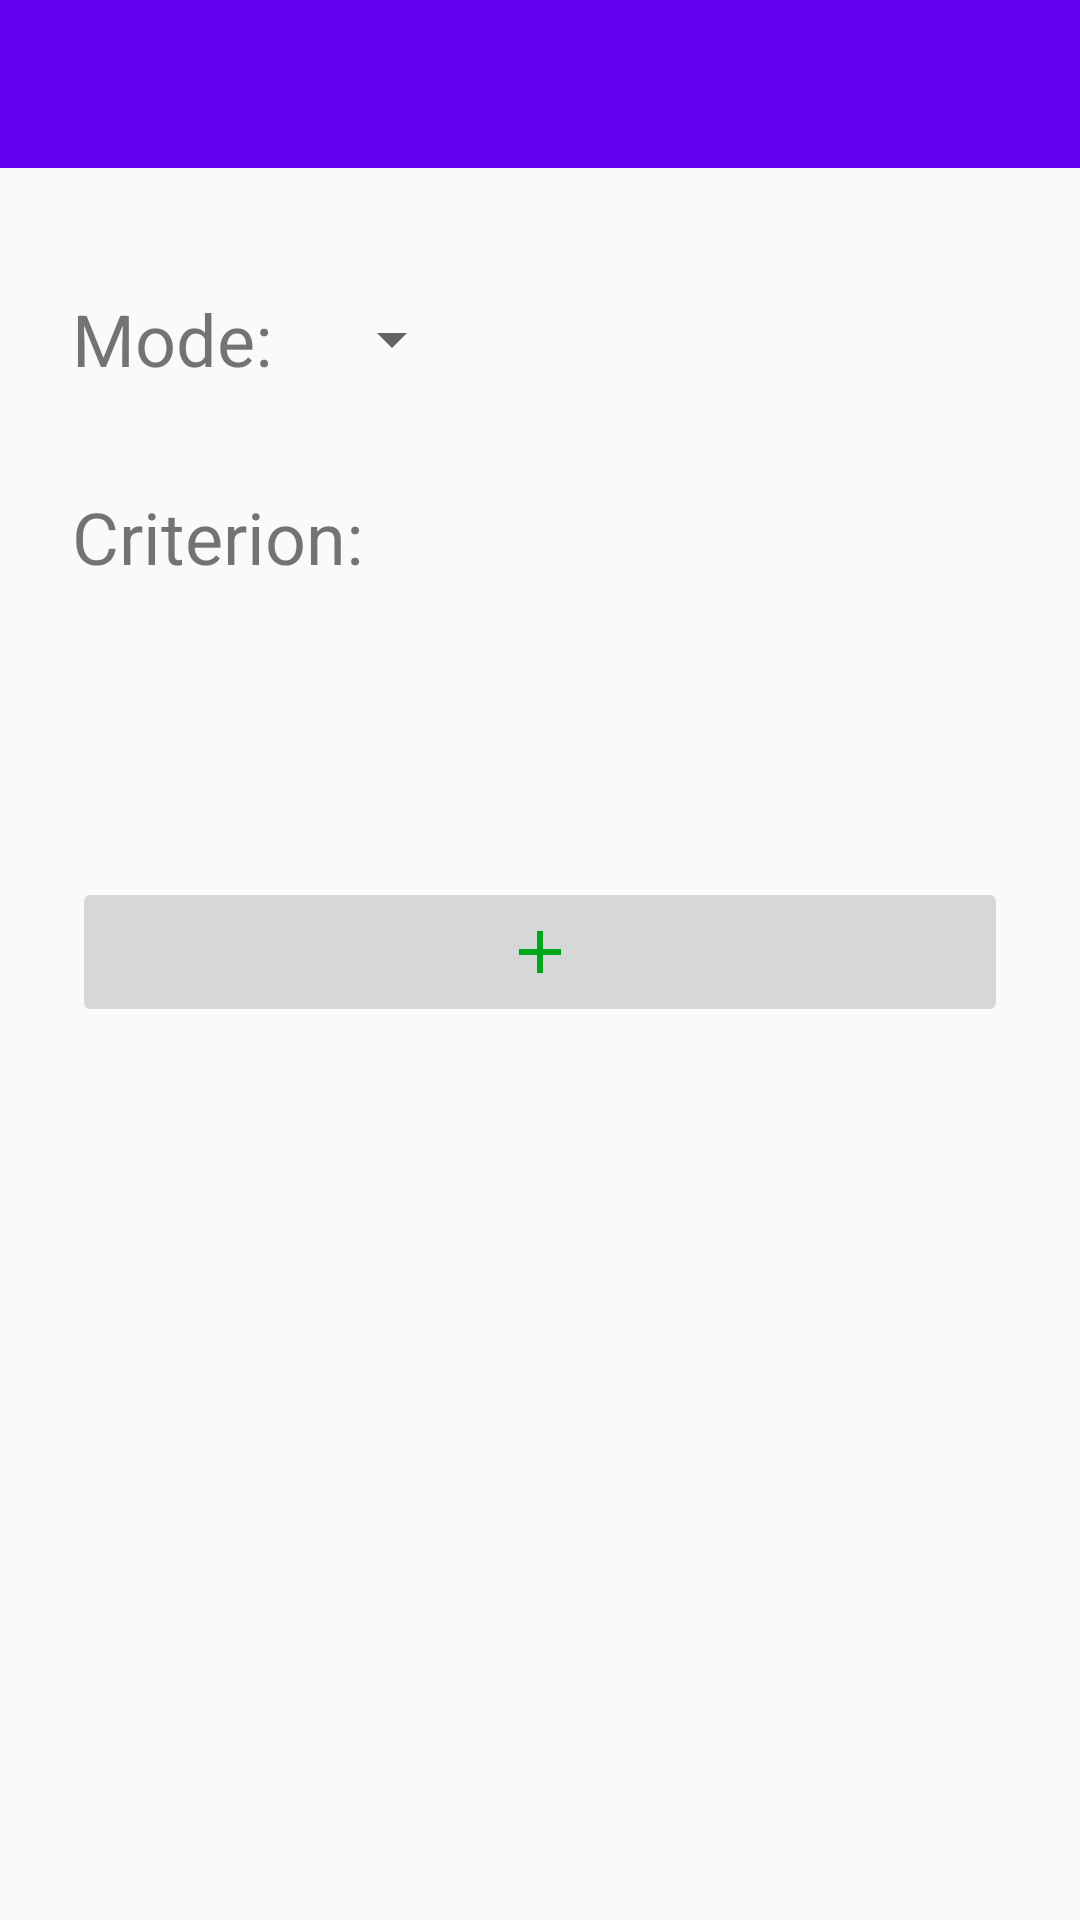

Reconstruct the res/layout file that produces this screen, plus the resources it refers to.
<!-- AndroidManifest.xml: application theme Theme.AppCompat.Light.NoActionBar -->
<!-- res/layout/activity_squads.xml -->
<?xml version="1.0" encoding="utf-8"?>
<androidx.constraintlayout.widget.ConstraintLayout xmlns:android="http://schemas.android.com/apk/res/android"
    xmlns:app="http://schemas.android.com/apk/res-auto"
    xmlns:tools="http://schemas.android.com/tools"
    android:layout_width="match_parent"
    android:layout_height="match_parent"
    android:scrollbars="vertical"
    tools:context=".Activity.Squad.EditSquadsActivity">

    <include
        android:id="@+id/tool_bar"
        layout="@layout/toolbar"
        app:layout_constraintEnd_toEndOf="parent"
        app:layout_constraintStart_toStartOf="parent"
        app:layout_constraintTop_toTopOf="parent" />

    <androidx.constraintlayout.widget.ConstraintLayout
        android:id="@+id/squads_mode_constraintLayout"
        android:layout_width="0dp"
        android:layout_height="wrap_content"
        android:layout_marginStart="@dimen/margin_horizontal_normal"
        android:layout_marginTop="@dimen/margin_vertical_large"
        android:layout_marginEnd="@dimen/margin_horizontal_normal"
        app:layout_constraintEnd_toEndOf="parent"
        app:layout_constraintStart_toStartOf="parent"
        app:layout_constraintTop_toBottomOf="@+id/tool_bar">

        <TextView
            android:id="@+id/squads_mode_desc"
            android:layout_width="wrap_content"
            android:layout_height="@dimen/icon_size_normal"
            android:gravity="center"
            android:text="Mode:"
            android:textSize="@dimen/text_size_normal"
            app:layout_constraintStart_toStartOf="parent"
            app:layout_constraintTop_toTopOf="parent" />

        <Spinner
            android:id="@+id/squads_mode_spinner"
            android:layout_width="wrap_content"
            android:layout_height="@dimen/icon_size_normal"
            android:layout_marginStart="@dimen/margin_horizontal_small"
            app:layout_constraintBottom_toBottomOf="@+id/squads_mode_desc"
            app:layout_constraintStart_toEndOf="@+id/squads_mode_desc"
            app:layout_constraintTop_toTopOf="@+id/squads_mode_desc" />

        <TextView
            android:id="@+id/squads_mode_criterion_desc"
            android:layout_width="wrap_content"
            android:layout_height="@dimen/icon_size_normal"
            android:layout_marginTop="@dimen/margin_vertical_normal"
            android:gravity="center"
            android:text="Criterion:"
            android:textSize="@dimen/text_size_normal"
            app:layout_constraintStart_toStartOf="@+id/squads_mode_desc"
            app:layout_constraintTop_toBottomOf="@+id/squads_mode_desc" />

        <TextView
            android:id="@+id/squads_mode_criterion_textView"
            android:layout_width="wrap_content"
            android:layout_height="wrap_content"
            android:layout_marginTop="@dimen/margin_vertical_small"
            android:textSize="@dimen/text_size_normal"
            app:layout_constraintStart_toStartOf="parent"
            app:layout_constraintTop_toBottomOf="@+id/squads_mode_criterion_desc"
            tools:text=" -Hello \n -Yo" />
    </androidx.constraintlayout.widget.ConstraintLayout>

    <androidx.coordinatorlayout.widget.CoordinatorLayout
        android:layout_width="match_parent"
        android:layout_height="0dp"
        android:layout_marginStart="@dimen/margin_horizontal_normal"
        android:layout_marginTop="@dimen/margin_vertical_large"
        android:layout_marginEnd="@dimen/margin_horizontal_normal"
        android:paddingBottom="@dimen/margin_vertical_small"
        app:layout_constraintBottom_toBottomOf="parent"
        app:layout_constraintEnd_toEndOf="parent"
        app:layout_constraintStart_toStartOf="parent"
        app:layout_constraintTop_toBottomOf="@+id/squads_mode_constraintLayout">

        <androidx.recyclerview.widget.RecyclerView
            android:id="@+id/squads_main_recycler"
            android:layout_width="match_parent"
            android:layout_height="wrap_content"
            android:paddingBottom="@dimen/margin_vertical_normal"
            android:scrollbars="vertical" />

        <ImageButton
            android:id="@+id/squads_imageButton_add_squad"
            android:layout_width="match_parent"
            android:layout_height="@dimen/icon_size_normal"
            android:layout_gravity="bottom"
            app:layout_anchor="@+id/squads_main_recycler"
            app:layout_anchorGravity="center_horizontal|bottom"
            app:srcCompat="@drawable/ic_add" />
    </androidx.coordinatorlayout.widget.CoordinatorLayout>

</androidx.constraintlayout.widget.ConstraintLayout>
<!-- res/layout/toolbar.xml (included above) -->
<?xml version="1.0" encoding="utf-8"?>
<androidx.appcompat.widget.Toolbar xmlns:android="http://schemas.android.com/apk/res/android"
    xmlns:app="http://schemas.android.com/apk/res-auto"
    xmlns:tools="http://schemas.android.com/tools"
    android:layout_width="match_parent"
    android:layout_height="wrap_content"
    android:background="@color/colorPrimary"
    tools:visibility="visible">

    <androidx.constraintlayout.widget.ConstraintLayout
        android:layout_width="match_parent"
        android:layout_height="match_parent">

        <TextView
            android:id="@+id/tool_bar_title"
            android:layout_width="0dp"
            android:layout_height="wrap_content"
            android:layout_gravity="center"
            android:layout_marginStart="@dimen/margin_horizontal_tiny"
            android:layout_marginEnd="@dimen/margin_horizontal_tiny"
            android:gravity="center"
            android:textColor="@color/white"
            android:textSize="@dimen/text_size_normal"
            app:layout_constraintBottom_toBottomOf="parent"
            app:layout_constraintEnd_toStartOf="@+id/tool_bar_save_icon"
            app:layout_constraintStart_toEndOf="@+id/tool_bar_return_icon"
            app:layout_constraintTop_toTopOf="parent" />

        <ImageView
            android:id="@+id/tool_bar_option"
            android:layout_width="@dimen/icon_size_small"
            android:layout_height="@dimen/icon_size_small"
            android:layout_gravity="end"
            android:visibility="gone"
            app:layout_constraintBottom_toBottomOf="parent"
            app:layout_constraintEnd_toEndOf="parent"
            app:layout_constraintTop_toTopOf="parent"
            app:srcCompat="@drawable/ic_settings" />

        <ImageView
            android:id="@+id/tool_bar_return_icon"
            android:layout_width="@dimen/icon_size_small"
            android:layout_height="@dimen/icon_size_small"
            android:layout_gravity="start"
            android:visibility="gone"
            app:layout_constraintBottom_toBottomOf="parent"
            app:layout_constraintStart_toStartOf="parent"
            app:layout_constraintTop_toTopOf="parent"
            app:srcCompat="@drawable/abc_vector_test" />

        <ImageView
            android:id="@+id/tool_bar_add_icon"
            android:layout_width="@dimen/icon_size_small"
            android:layout_height="@dimen/icon_size_small"
            android:layout_gravity="end"
            android:layout_marginEnd="@dimen/margin_horizontal_tiny"
            android:visibility="gone"
            app:layout_constraintBottom_toBottomOf="parent"
            app:layout_constraintEnd_toStartOf="@+id/tool_bar_option"
            app:layout_constraintTop_toTopOf="parent"
            app:srcCompat="@android:drawable/ic_input_add" />


        <ImageView
            android:id="@+id/tool_bar_import_icon"
            android:layout_width="@dimen/icon_size_small"
            android:layout_height="@dimen/icon_size_small"
            android:layout_gravity="end"
            android:layout_marginEnd="@dimen/margin_horizontal_tiny"
            android:visibility="gone"
            app:layout_constraintBottom_toBottomOf="parent"
            app:layout_constraintEnd_toStartOf="@+id/tool_bar_spell_cast_icon"
            app:layout_constraintTop_toTopOf="parent"
            app:srcCompat="@android:drawable/stat_sys_download_done" />

        <ImageView
            android:id="@+id/tool_bar_save_icon"
            android:layout_width="@dimen/icon_size_small"
            android:layout_height="@dimen/icon_size_small"
            android:layout_gravity="end"
            android:layout_marginEnd="@dimen/margin_horizontal_tiny"
            android:visibility="gone"
            app:layout_constraintBottom_toBottomOf="parent"
            app:layout_constraintEnd_toStartOf="@+id/tool_bar_import_icon"
            app:layout_constraintTop_toTopOf="parent"
            app:srcCompat="@android:drawable/stat_sys_upload_done" />

        <ImageView
            android:id="@+id/tool_bar_time_icon"
            android:layout_width="@dimen/icon_size_small"
            android:layout_height="@dimen/icon_size_small"
            android:layout_gravity="end"
            android:layout_marginEnd="@dimen/margin_horizontal_tiny"
            android:visibility="gone"
            app:layout_constraintBottom_toBottomOf="parent"
            app:layout_constraintEnd_toStartOf="@+id/tool_bar_add_icon"
            app:layout_constraintTop_toTopOf="parent"
            app:srcCompat="@android:drawable/ic_menu_recent_history" />

        <ImageView
            android:id="@+id/tool_bar_spell_cast_icon"
            android:layout_width="@dimen/icon_size_small"
            android:layout_height="@dimen/icon_size_small"
            android:layout_gravity="end"
            android:layout_marginEnd="@dimen/margin_horizontal_tiny"
            android:visibility="gone"
            app:layout_constraintBottom_toBottomOf="parent"
            app:layout_constraintEnd_toStartOf="@+id/tool_bar_time_icon"
            app:layout_constraintTop_toTopOf="parent"
            app:srcCompat="@android:drawable/ic_menu_mylocation" />

    </androidx.constraintlayout.widget.ConstraintLayout>

</androidx.appcompat.widget.Toolbar>
<!-- resources referenced by this layout -->
<resources>
  <color name="colorPrimary">#6200EE</color>
  <color name="white"> #FFFFFF </color>
  <dimen name="icon_size_normal">50dp </dimen>
  <dimen name="icon_size_small">25dp</dimen>
  <dimen name="margin_horizontal_normal">24dp</dimen>
  <dimen name="margin_horizontal_small">16dp</dimen>
  <dimen name="margin_horizontal_tiny">8dp</dimen>
  <dimen name="margin_vertical_large">32dp</dimen>
  <dimen name="margin_vertical_normal">16dp</dimen>
  <dimen name="margin_vertical_small">8dp</dimen>
  <dimen name="text_size_normal">24sp</dimen>
  <!-- drawable ic_add (drawable) -->
  <vector android:height="24dp" android:tint="#00A71A"
      android:viewportHeight="24" android:viewportWidth="24"
      android:width="24dp" xmlns:android="http://schemas.android.com/apk/res/android">
      <path android:fillColor="@android:color/white" android:pathData="M19,13h-6v6h-2v-6H5v-2h6V5h2v6h6v2z"/>
  </vector>
</resources>
